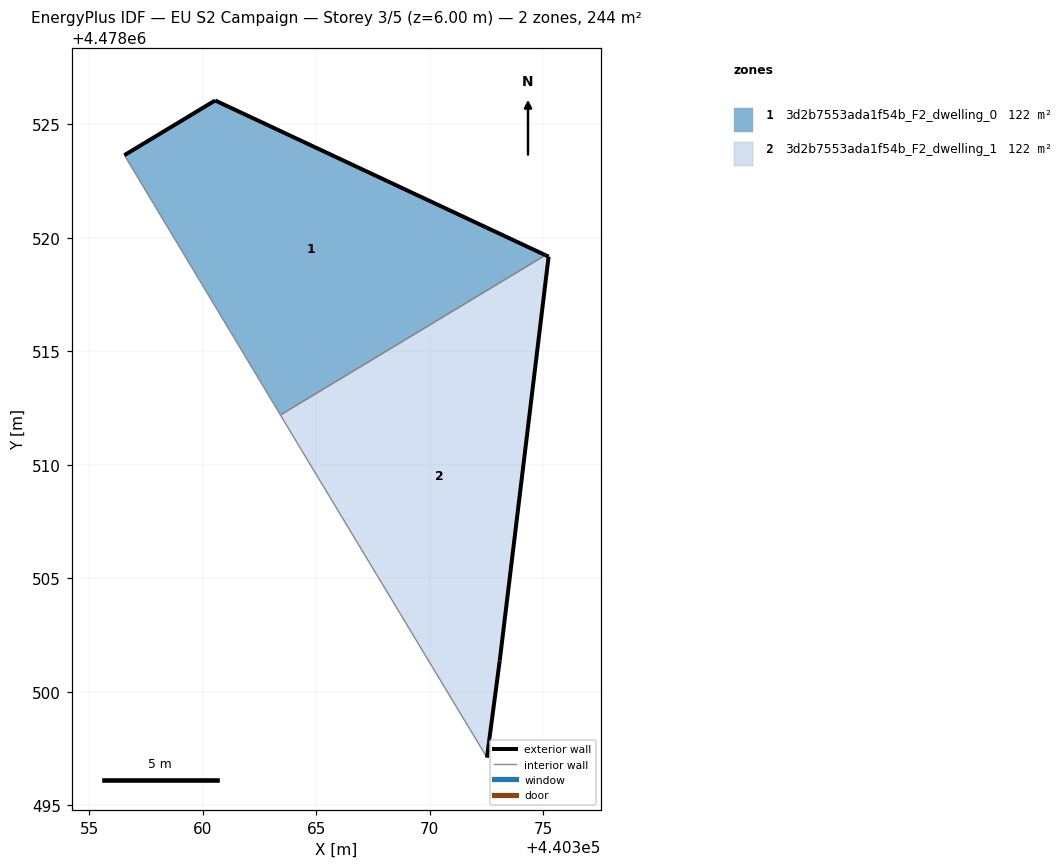
=== STOREY PLAN SPEC (per zone: floor XY polygon, exterior-wall plan segments, windows/doors) ===
zone 1: 3d2b7553ada1f54b_F2_dwelling_0  (122.0 m²)
  floor: (440375.09, 4478519.23) (440360.55, 4478526.04) (440356.55, 4478523.63) (440363.42, 4478512.19)
  exterior wall: (440356.55, 4478523.63) – (440360.55, 4478526.04)  [4.7 m]
  exterior wall: (440360.55, 4478526.04) – (440375.09, 4478519.23)  [16.1 m]
  interior walls: 2
zone 2: 3d2b7553ada1f54b_F2_dwelling_1  (122.1 m²)
  floor: (440372.60, 4478497.76) (440373.08, 4478501.38) (440375.23, 4478519.16) (440375.09, 4478519.23) (440363.42, 4478512.19) (440364.35, 4478510.65) (440372.52, 4478497.11)
  exterior wall: (440372.60, 4478497.76) – (440372.52, 4478497.11)  [0.7 m]
  exterior wall: (440375.09, 4478519.23) – (440375.23, 4478519.16)  [0.2 m]
  exterior wall: (440375.23, 4478519.16) – (440373.08, 4478501.38)  [17.9 m]
  exterior wall: (440373.08, 4478501.38) – (440372.60, 4478497.76)  [3.6 m]
  interior walls: 3

=== DERIVED (storey summary) ===
Building: EU S2 Campaign
Storey: 3 of 5  (floor level z = 6.00 m)
Storey gross floor area: 244.1 m²
Zones on this storey: 2
  - 3d2b7553ada1f54b_F2_dwelling_0: floor 122.0 m²; exterior wall 20.7 m (62.2 m²); WWR 0.0%
  - 3d2b7553ada1f54b_F2_dwelling_1: floor 122.1 m²; exterior wall 22.4 m (67.1 m²); WWR 0.0%
Zone adjacency (shared interzone walls):
  - 3d2b7553ada1f54b_F2_dwelling_0 ↔ 3d2b7553ada1f54b_F2_dwelling_1